Run: headless pygame with SDL's dummy video driver; simulated clock (each Clock.tick advances the game by its frame time, no real sleeping); random seed 0; keys injected as events and as key.get_pressed() state; mouse plan: one left click at the window centre at the start of phase 2, then a move to the lower-right quarter at the start of phase 3.
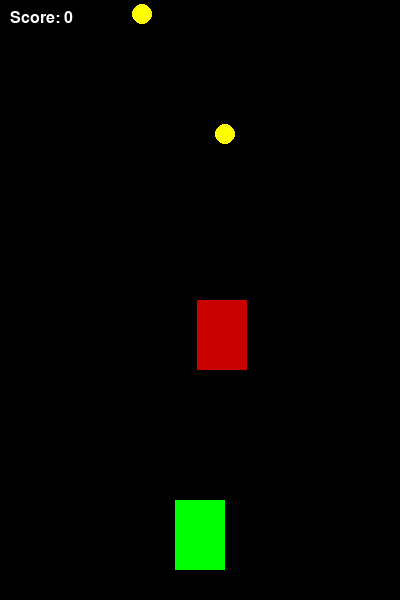
Frame 1 of 4 · flips 1–60 · no input
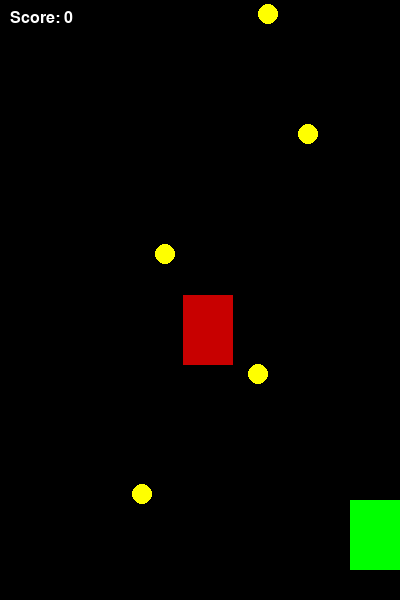
Frame 2 of 4 · flips 61–180 · clicked the window centre · tapped SPACE, RETURN · held RIGHT (→), D
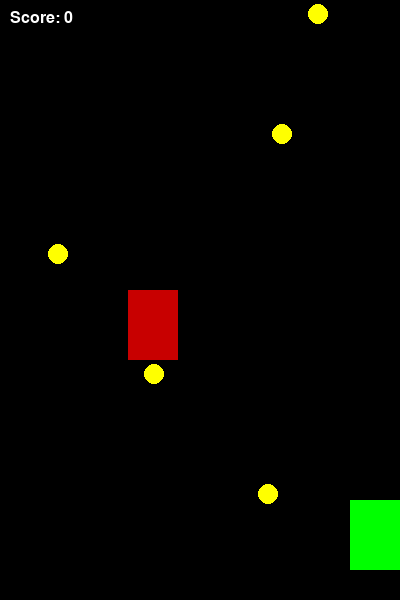
Frame 3 of 4 · flips 181–300 · moved the mouse to the lower-right quarter · held DOWN (↓), S
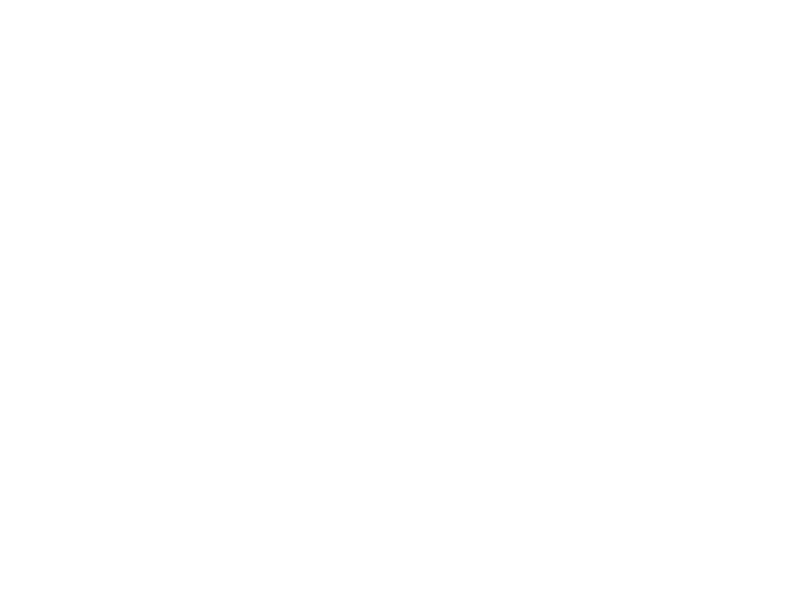
Frame 4 of 4 · flips 301–420 · held LEFT (←), A, UP (↑), W

The pygame program that drew these frames:

import pygame
import random
import sys

def play_racer():
    # Initialize Pygame
    pygame.init()
    win_w, win_h = 400, 600
    win = pygame.display.set_mode((win_w, win_h))
    pygame.display.set_caption("Racer Game")
    clock = pygame.time.Clock()
    font = pygame.font.SysFont("Arial", 24)

    # Colors
    WHITE = (255, 255, 255)
    BLACK = (0, 0, 0)
    RED = (200, 0, 0)
    GREEN = (0, 255, 0)
    YELLOW = (255, 255, 0)

    # Player Car
    car = pygame.Rect(175, 500, 50, 70)
    car_speed = 5

    # Enemy Car
    enemy = pygame.Rect(random.randint(0, win_w - 50), 0, 50, 70)
    enemy_speed = 5

    # Coins
    coins = []
    coin_spawn_delay = 30
    coin_timer = 0
    coin_values = [1, 2, 3]
    score = 0

    running = True
    while running:
        win.fill(BLACK)

        # Handle quit events
        for event in pygame.event.get():
            if event.type == pygame.QUIT:
                pygame.quit()
                sys.exit()

        # Handle input
        keys = pygame.key.get_pressed()
        if keys[pygame.K_LEFT] and car.left > 0:
            car.x -= car_speed
        if keys[pygame.K_RIGHT] and car.right < win_w:
            car.x += car_speed

        # Move enemy
        enemy.y += enemy_speed
        if enemy.top > win_h:
            enemy.y = 0
            enemy.x = random.randint(0, win_w - enemy.width)

        # Coin spawning
        coin_timer += 1
        if coin_timer >= coin_spawn_delay:
            coin_timer = 0
            cx = random.randint(0, win_w - 20)
            cy = 0
            val = random.choice(coin_values)
            coin_rect = pygame.Rect(cx, cy, 20, 20)
            coins.append({"rect": coin_rect, "val": val})

        # Draw enemy and player
        pygame.draw.rect(win, GREEN, car)
        pygame.draw.rect(win, RED, enemy)

        # Move and draw coins
        for coin in coins[:]:
            coin["rect"].y += 4
            pygame.draw.circle(win, YELLOW, coin["rect"].center, 10)
            if car.colliderect(coin["rect"]):
                score += coin["val"]
                coins.remove(coin)
            elif coin["rect"].top > win_h:
                coins.remove(coin)

        # Collision with enemy
        if car.colliderect(enemy):
            game_over_text = font.render("Game Over!", True, WHITE)
            win.blit(game_over_text, (130, 280))
            pygame.display.update()
            pygame.time.delay(2000)
            running = False
            continue

        # Show score
        score_text = font.render(f"Score: {score}", True, WHITE)
        win.blit(score_text, (10, 10))

        pygame.display.update()
        clock.tick(60)

# Run the game
if __name__ == "__main__":
    play_racer()

#second

import pygame
import random
import sys

def play_snake():
    pygame.init()
    grid_w, grid_h = 600, 600
    cell = 20
    snake_win = pygame.display.set_mode((grid_w, grid_h))
    pygame.display.set_caption("Snake Game")
    snake_clock = pygame.time.Clock()
    snake_font = pygame.font.SysFont("Arial", 20)

    color_bg = (0, 0, 0)
    color_snake = (0, 255, 0)
    color_food = (255, 255, 0)
    color_text = (255, 255, 255)

    snake_body = [(100, 100)]
    move_dir = (cell, 0)
    food_list = []
    food_vals = [1, 2, 3]
    food_life = 50
    snake_score = 0

    def add_food():
        while True:
            fx = random.randint(0, (grid_w - cell) // cell) * cell
            fy = random.randint(0, (grid_h - cell) // cell) * cell
            fval = random.choice(food_vals)
            food_pos = (fx, fy)
            if food_pos not in snake_body:
                food_list.append({"pos": food_pos, "val": fval, "life": food_life})
                break

    add_food()

    playing = True
    while playing:
        snake_win.fill(color_bg)
        for evt in pygame.event.get():
            if evt.type == pygame.QUIT:
                pygame.quit()
                sys.exit()

        keys = pygame.key.get_pressed()
        if keys[pygame.K_UP] and move_dir != (0, cell):
            move_dir = (0, -cell)
        if keys[pygame.K_DOWN] and move_dir != (0, -cell):
            move_dir = (0, cell)
        if keys[pygame.K_LEFT] and move_dir != (cell, 0):
            move_dir = (-cell, 0)
        if keys[pygame.K_RIGHT] and move_dir != (-cell, 0):
            move_dir = (cell, 0)

        # Move snake
        hx, hy = snake_body[0]
        new_head = (hx + move_dir[0], hy + move_dir[1])
        snake_body.insert(0, new_head)

        # Check wall or self collision
        if not (0 <= new_head[0] < grid_w and 0 <= new_head[1] < grid_h):
            playing = False
            break
        if new_head in snake_body[1:]:
            playing = False
            break

        # Eat food if on same position
        ate = False
        for food in food_list[:]:
            if new_head == food["pos"]:
                snake_score += food["val"]
                food_list.remove(food)
                add_food()
                ate = True
                break

        if not ate:
            snake_body.pop()

        # Update and draw food
        for food in food_list[:]:
            pygame.draw.rect(snake_win, color_food, (*food["pos"], cell, cell))
            food["life"] -= 1
            if food["life"] <= 0:
                food_list.remove(food)
                add_food()

        # Draw snake
        for part in snake_body:
            pygame.draw.rect(snake_win, color_snake, (*part, cell, cell))

        # Display score
        score_disp = snake_font.render("Score: " + str(snake_score), True, color_text)
        snake_win.blit(score_disp, (10, 10))

        pygame.display.flip()
        snake_clock.tick(10)

# Run snake game
if __name__ == "__main__":
    play_snake()

#third
import pygame
import math

def play_paint():
    pygame.init()
    paint_w, paint_h = 800, 600
    paint_win = pygame.display.set_mode((paint_w, paint_h))
    pygame.display.set_caption("Paint App")
    paint_clock = pygame.time.Clock()
    paint_font = pygame.font.SysFont("Arial", 20)

    bg_col = (255, 255, 255)
    shape_col = (100, 100, 255)

    is_drawing = False
    start_pt = None
    draw_shape = "square"
    paint_win.fill(bg_col)

    # Draw square with equal sides
    def draw_sq(surf, pt1, pt2):
        sz = max(abs(pt2[0] - pt1[0]), abs(pt2[1] - pt1[1]))
        rect = pygame.Rect(pt1[0], pt1[1], sz, sz)
        rect.normalize()
        pygame.draw.rect(surf, shape_col, rect, 2)

    # Draw right triangle
    def draw_right_tri(surf, pt1, pt2):
        points = [pt1, (pt1[0], pt2[1]), pt2]
        pygame.draw.polygon(surf, shape_col, points, 2)

    # Draw equilateral triangle
    def draw_eq_tri(surf, pt1, pt2):
        x1, y1 = pt1
        x2, y2 = pt2
        sz = math.dist(pt1, pt2)
        angle = math.radians(60)
        dx, dy = x2 - x1, y2 - y1
        x3 = x1 + dx * math.cos(angle) - dy * math.sin(angle)
        y3 = y1 + dx * math.sin(angle) + dy * math.cos(angle)
        points = [pt1, pt2, (int(x3), int(y3))]
        pygame.draw.polygon(surf, shape_col, points, 2)

    running = True
    while running:
        for evt in pygame.event.get():
            if evt.type == pygame.QUIT:
                running = False

            elif evt.type == pygame.MOUSEBUTTONDOWN:
                is_drawing = True
                start_pt = evt.pos

            elif evt.type == pygame.MOUSEBUTTONUP:
                if is_drawing:
                    end_pt = evt.pos
                    if draw_shape == "square":
                        draw_sq(paint_win, start_pt, end_pt)
                    elif draw_shape == "right_triangle":
                        draw_right_tri(paint_win, start_pt, end_pt)
                    elif draw_shape == "equilateral_triangle":
                        draw_eq_tri(paint_win, start_pt, end_pt)
                    is_drawing = False

            elif evt.type == pygame.KEYDOWN:
                if evt.key == pygame.K_1:
                    draw_shape = "square"
                elif evt.key == pygame.K_2:
                    draw_shape = "right_triangle"
                elif evt.key == pygame.K_3:
                    draw_shape = "equilateral_triangle"
                elif evt.key == pygame.K_c:
                    paint_win.fill(bg_col)  # Clear screen

        pygame.display.flip()
        paint_clock.tick(60)

# Run the app
if __name__ == "__main__":
    play_paint()
